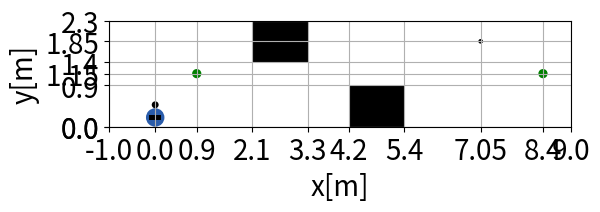

Python code for this plot:
import matplotlib.pyplot as plt
from matplotlib import patches
import numpy as np
import matplotlib.font_manager

# Generate fig and ax (set graph size by argument)
fig, ax = plt.subplots()

# Set axis scale and display scale lines
plt.rcParams['font.size'] = 20
ax.set_xticks([0.0, 0.9, 2.1, 3.3, 4.2, 5.4, 7.05, 8.4, -1.0, 9.0])
ax.set_yticks([0.0, 0.9, 1.85, 1.15, 1.4, 0.0, 2.3])
xticklabels = ax.get_xticklabels()
yticklabels = ax.get_yticklabels()
# set command to set each element
ax.set_xticklabels([0.0, 0.9, 2.1, 3.3, 4.2, 5.4, 7.05, 8.4, -1.0, 9.0],fontsize=20)
ax.set_yticklabels([0.0, 0.9, 1.85, 1.15, 1.4, 0.0, 2.3],fontsize=20)
ax.set_xlim([-1.0, 9.0]) # Specify drawing range in x-direction
ax.set_ylim([0, 2.3])    # Specify drawing range in y direction

# Set axis labels
ax.set_xlabel("x[m]", size = 20)
ax.set_ylabel("y[m]", size = 20)
# ax.set_xlabel('x[m]')  # x-axis label
# ax.set_ylabel('y[m]')  # y-axis label
# ax.tick_params(direction = "inout", length = 5, colors = "#2a5caa")
ax.grid()

# obstacle
r = patches.Rectangle( (2.1,1.4) , 1.2, 0.9, fill=True, fc="Black", linewidth=0, label="obstacle")
ax.add_patch(r)
#ax.text(2.7,1.85, "障害物", size=30, horizontalalignment="center", verticalalignment="center", color="White", fontfamily='TakaoGothic')
r = patches.Rectangle( (4.2,0.0) , 1.2, 0.9, fill=True, fc="Black", linewidth=0, label="obstacle")
ax.add_patch(r)
#ax.text(4.8,0.45, "障害物", size=30, horizontalalignment="center", verticalalignment="center", color="White", fontfamily='TakaoGothic')
# Person
c = patches.Circle( xy=(7.05,1.85), radius=0.05,fill=True, fc="Black")
ax.add_patch(c)
# Robot
c = patches.Circle( xy=(0.0,0.2), radius=0.2,fill=True, fc="#2a5caa")
ax.add_patch(c)
c = patches.Circle( xy=(0.0,0.475), radius=0.075,fill=True, fc="Black")
ax.add_patch(c)
r = patches.Rectangle( (-0.125,0.15) , 0.25, 0.1, fill=True, fc="Black", linewidth=0, label="obstacle")
ax.add_patch(r)
#ax.text(0.0,0.68, "ロボット", size=30, horizontalalignment="center", verticalalignment="center", color="Black", fontfamily='TakaoGothic')
# Point
c = patches.Circle( xy=(0.9,1.15), radius=0.1,fill=True, fc="Green")
ax.add_patch(c)
#ax.text(0.9,0.9, "A地点", size=30, horizontalalignment="center", verticalalignment="center", color="Black", fontfamily='TakaoGothic')
c = patches.Circle( xy=(8.4,1.15), radius=0.1,fill=True, fc="Green")
ax.add_patch(c)
#ax.text(8.4,0.9, "B地点", size=30, horizontalalignment="center", verticalalignment="center", color="Black", fontfamily='TakaoGothic')
ax.set_aspect('equal', adjustable='box') # Align scale
fig.tight_layout()  # Set the layout
# plt.legend()
plt.show()